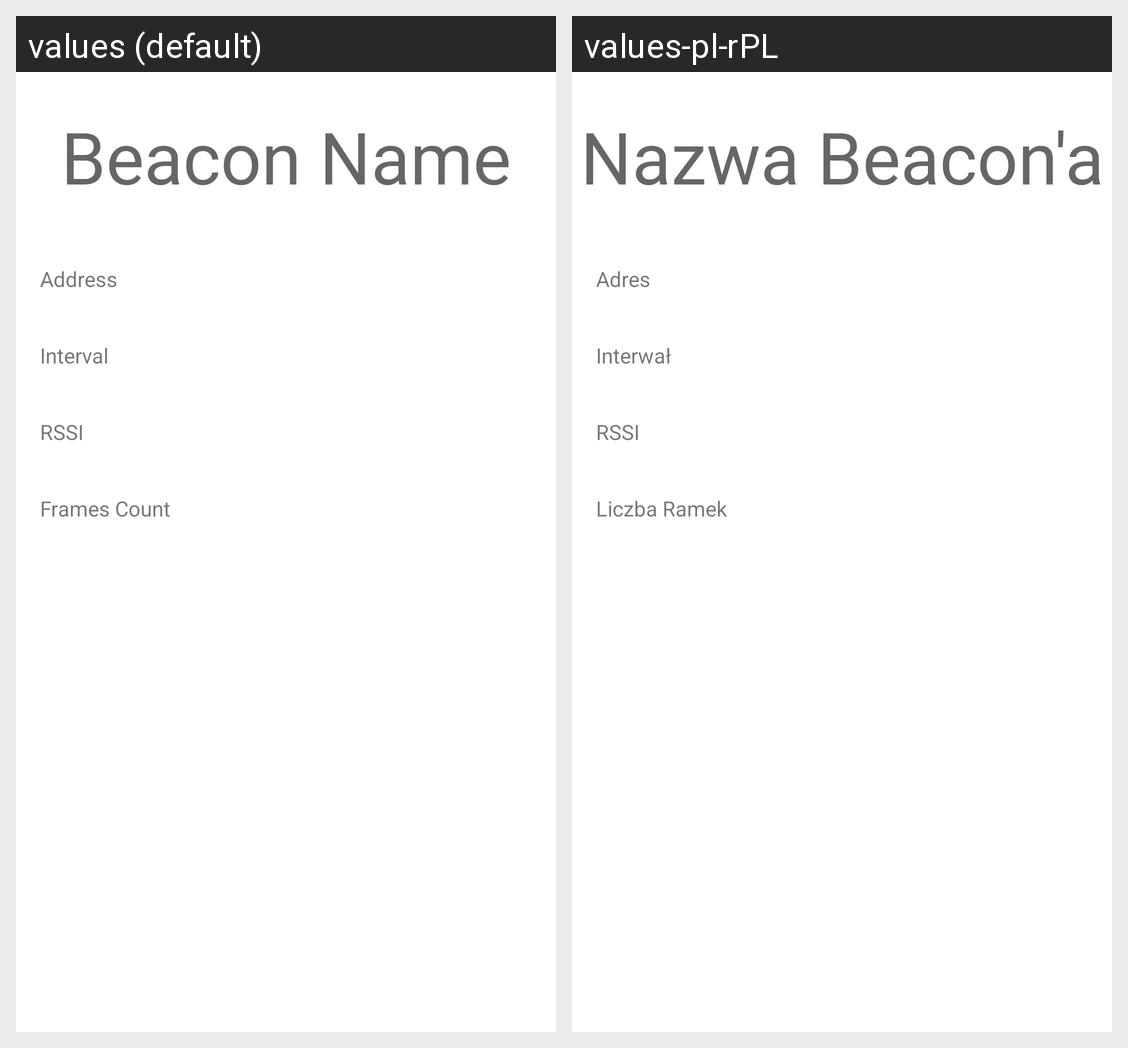

Here is an Android app screen in its default locale and in the app's own translations. Write out the translated-string differences for the strings that appear on this screen.
Android screen res/layout/beacon_detail.xml rendered under 2 locales, left to right: values (default), values-pl-rPL. Device: Nexus 5 (rendered at 1080×1920; each locale shown at half size, 540×960, under a caption strip naming it); theme Theme.BLEProject.
Strings drawn on this screen, with the default value and each locale's value (text and hints the layout hard-codes, and strings that could not be matched under every locale, appear in the picture but are not listed):

BeaconName
  values: Beacon Name
  values-pl-rPL: Nazwa Beacon'a

Address
  values: Address
  values-pl-rPL: Adres

BeaconInterval
  values: Interval
  values-pl-rPL: Interwał

BeaconRSSI
  values: RSSI
  values-pl-rPL: RSSI

BeaconFrames
  values: Frames Count
  values-pl-rPL: Liczba Ramek
